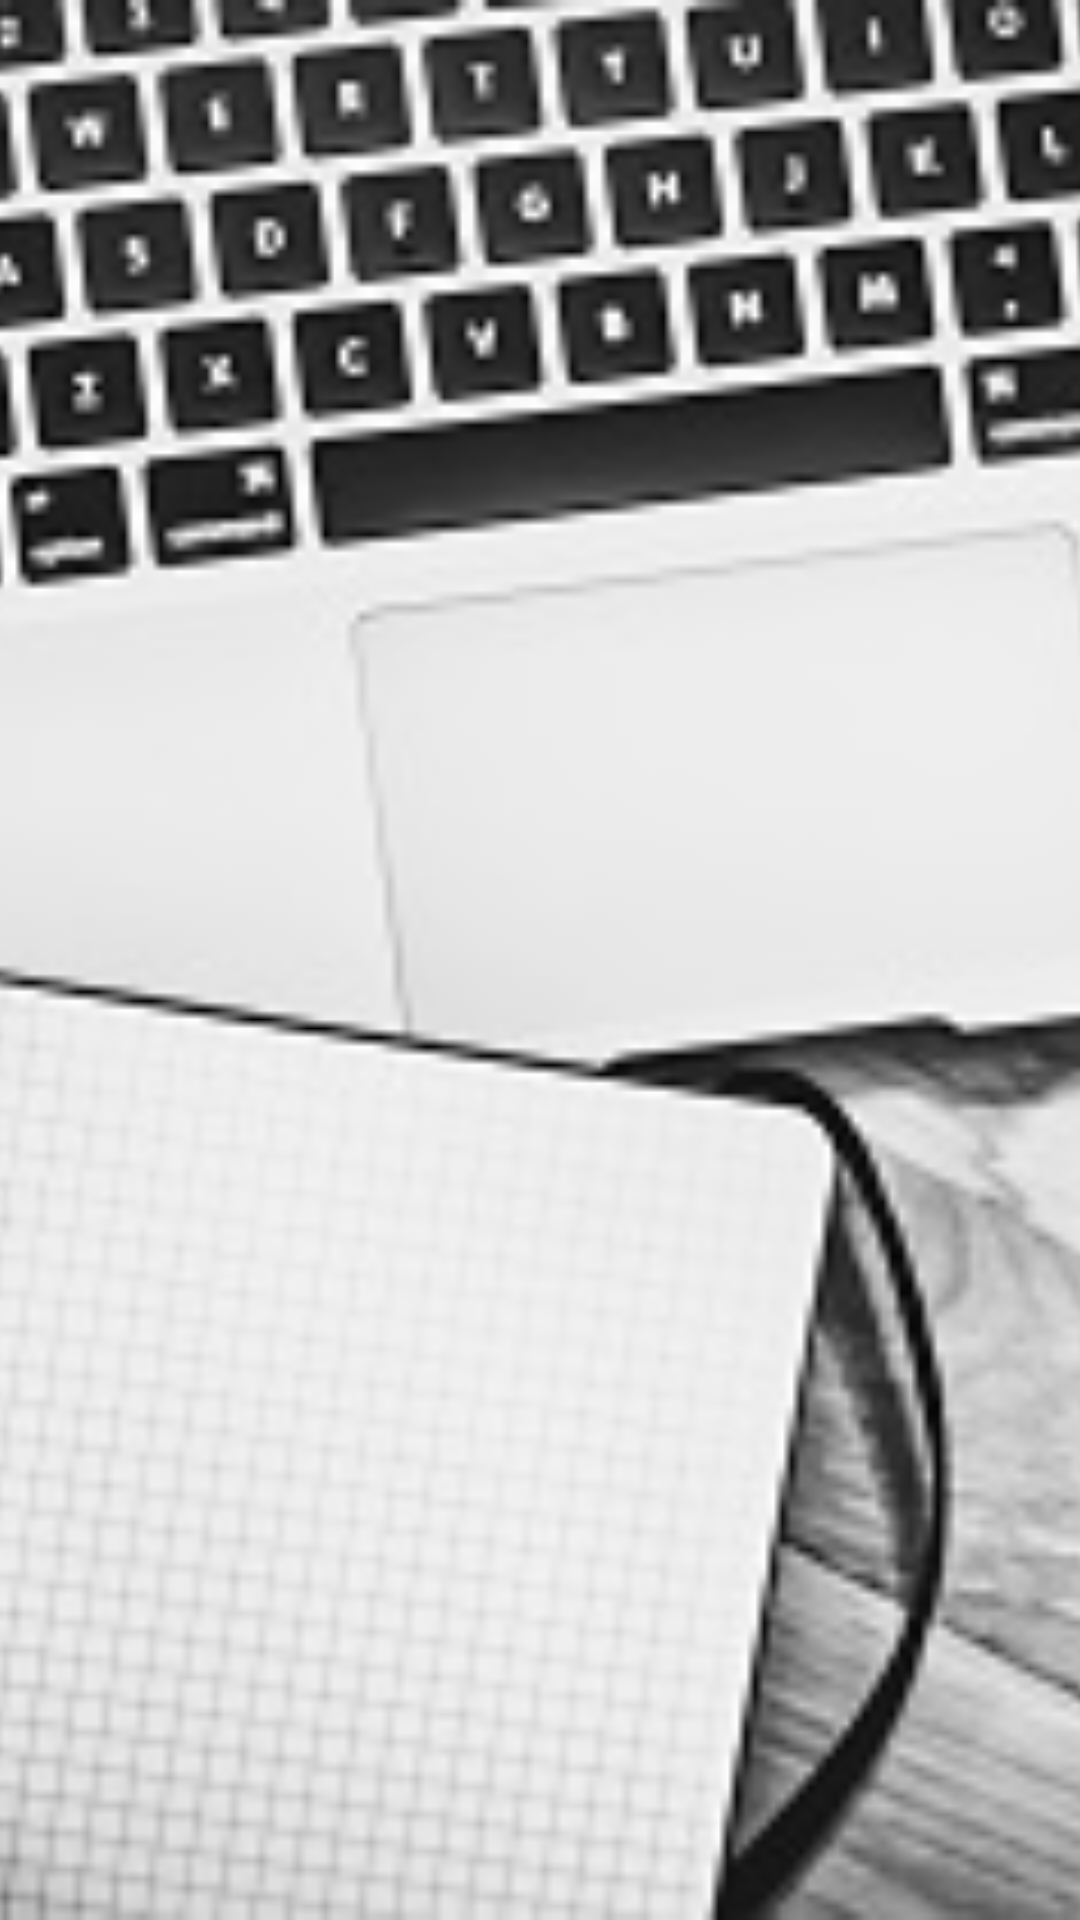

Layout XML and referenced resources for this Android screen:
<!-- AndroidManifest.xml: application theme AppTheme -->
<!-- res/layout/nav_header.xml -->
<?xml version="1.0" encoding="utf-8"?>
<RelativeLayout
    xmlns:android="http://schemas.android.com/apk/res/android"
    android:layout_width="match_parent"
    android:layout_height="190dp">

    <ImageView
        android:scaleType="centerCrop"
        android:src="@drawable/nav1"
        android:layout_width="match_parent"
        android:layout_height="match_parent" />
</RelativeLayout>
<!-- resources referenced by this layout -->
<resources>
  <!-- drawable nav1: jpeg bitmap (drawable, 36535 bytes) -->
</resources>
